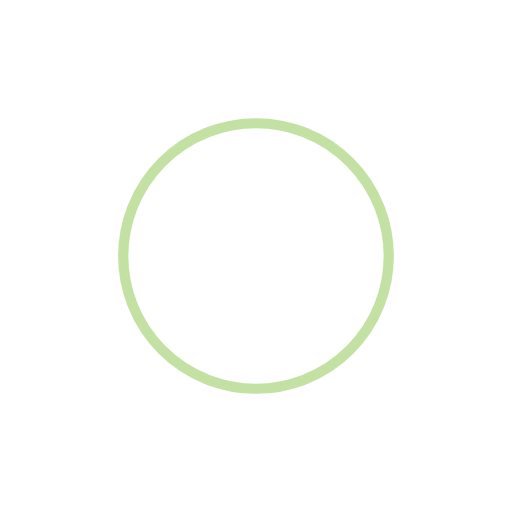
t = 0.00 s
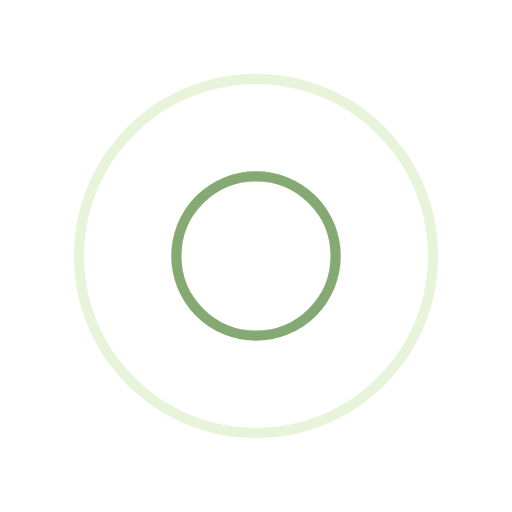
t = 0.25 s
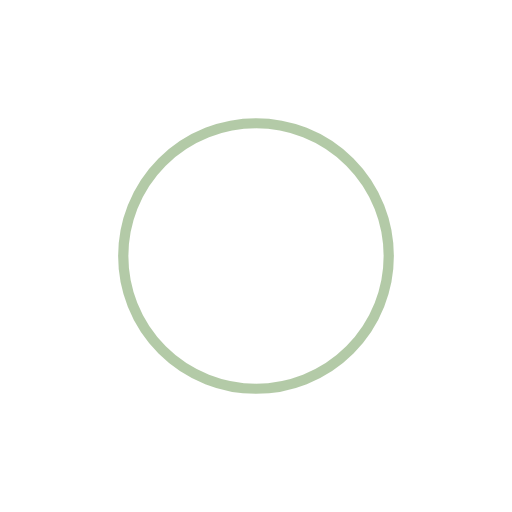
t = 0.50 s
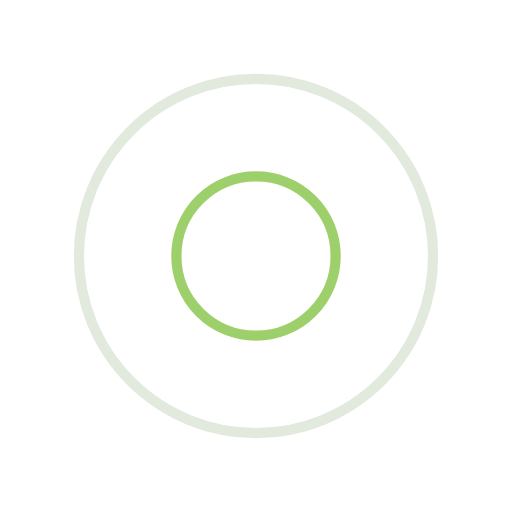
t = 0.75 s

The animated SVG that drew these frames (rendered in a browser with its animation timeline set to each time). Animation: 4 SMIL elements (animate=4); one cycle of 1.00 s, repeats indefinitely.

<svg xmlns="http://www.w3.org/2000/svg" viewBox="0 0 100 100" preserveAspectRatio="xMidYMid" width="250" height="250" style="shape-rendering: auto; display: block; background: rgba(255, 255, 255, 0.282);" xmlns:xlink="http://www.w3.org/1999/xlink"><g><circle stroke-width="2" stroke="#689550" fill="none" r="0" cy="50" cx="50">
  <animate begin="0s" calcMode="spline" keySplines="0 0.2 0.8 1" keyTimes="0;1" values="0;40" dur="1s" repeatCount="indefinite" attributeName="r"></animate>
  <animate begin="0s" calcMode="spline" keySplines="0.2 0 0.8 1" keyTimes="0;1" values="1;0" dur="1s" repeatCount="indefinite" attributeName="opacity"></animate>
</circle><circle stroke-width="2" stroke="#85c446" fill="none" r="0" cy="50" cx="50">
  <animate begin="-0.5s" calcMode="spline" keySplines="0 0.2 0.8 1" keyTimes="0;1" values="0;40" dur="1s" repeatCount="indefinite" attributeName="r"></animate>
  <animate begin="-0.5s" calcMode="spline" keySplines="0.2 0 0.8 1" keyTimes="0;1" values="1;0" dur="1s" repeatCount="indefinite" attributeName="opacity"></animate>
</circle><g></g></g><!-- [ldio] generated by https://loading.io --></svg>
